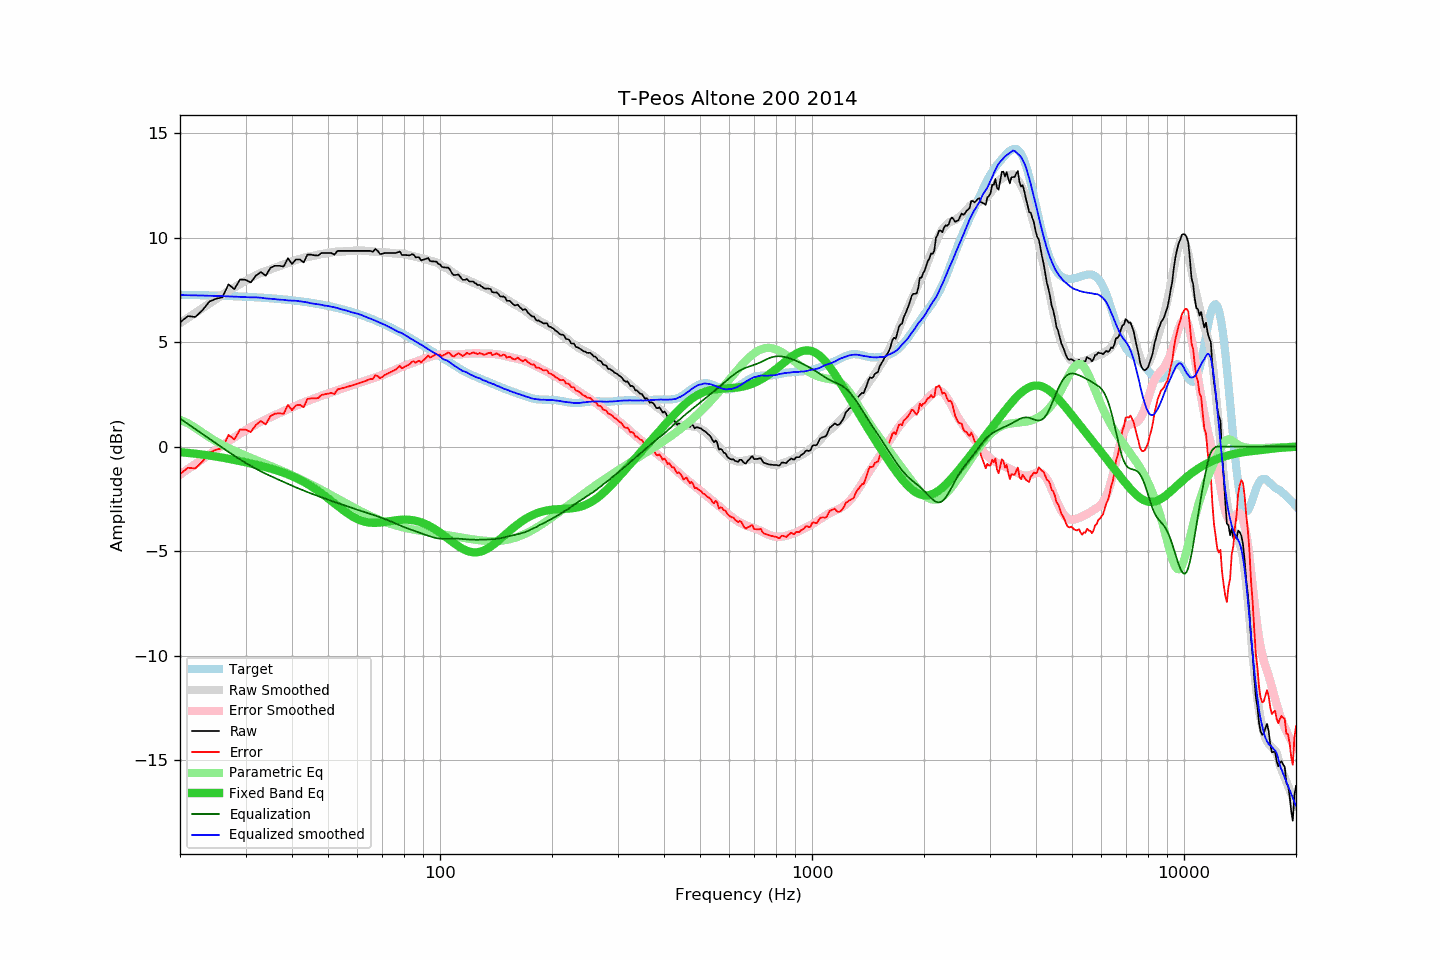

The table this chart was drawn from, first rows:
frequency, raw, error, smoothed, error_smoothed, equalization, parametric_eq, equalized_raw, equalized_smoothed, target
20, 5.94, -1.32, 5.91, -1.34, 1.34, -0.26, 7.28, 7.25, 7.26
21, 6.24, -1.01, 6.16, -1.08, 1.08, -0.30, 7.32, 7.24, 7.25
22, 6.20, -1.05, 6.40, -0.83, 0.83, -0.34, 7.03, 7.23, 7.25
23, 6.53, -0.71, 6.63, -0.59, 0.59, -0.38, 7.12, 7.22, 7.24
24, 6.94, -0.29, 6.85, -0.36, 0.36, -0.43, 7.30, 7.21, 7.23
25, 7.07, -0.15, 7.06, -0.15, 0.15, -0.48, 7.22, 7.20, 7.22
26, 7.14, -0.07, 7.25, 0.06, -0.06, -0.53, 7.08, 7.19, 7.21
27, 7.76, 0.56, 7.44, 0.26, -0.26, -0.58, 7.50, 7.18, 7.20
28, 7.53, 0.34, 7.61, 0.44, -0.44, -0.64, 7.09, 7.17, 7.19
29, 7.99, 0.81, 7.77, 0.61, -0.61, -0.70, 7.37, 7.16, 7.18
30, 7.98, 0.81, 7.93, 0.78, -0.78, -0.75, 7.20, 7.15, 7.17
31, 7.85, 0.70, 8.06, 0.92, -0.92, -0.81, 6.92, 7.14, 7.15
32, 8.18, 1.04, 8.20, 1.06, -1.06, -0.87, 7.12, 7.14, 7.14
33, 8.35, 1.22, 8.31, 1.19, -1.19, -0.93, 7.16, 7.12, 7.13
34, 8.17, 1.06, 8.39, 1.30, -1.30, -0.99, 6.87, 7.08, 7.11
35, 8.55, 1.46, 8.48, 1.41, -1.41, -1.05, 7.14, 7.07, 7.09
36, 8.65, 1.57, 8.56, 1.51, -1.51, -1.11, 7.14, 7.05, 7.08
37, 8.65, 1.59, 8.63, 1.60, -1.60, -1.18, 7.05, 7.03, 7.06
38, 8.61, 1.57, 8.71, 1.69, -1.69, -1.26, 6.91, 7.02, 7.04
39, 9.01, 1.99, 8.77, 1.79, -1.79, -1.33, 7.22, 6.99, 7.02
40, 8.74, 1.74, 8.86, 1.87, -1.87, -1.41, 6.87, 6.98, 7.00
41, 8.95, 1.97, 8.93, 1.95, -1.95, -1.50, 6.99, 6.97, 6.98
42, 8.95, 2.00, 8.98, 2.03, -2.03, -1.59, 6.92, 6.95, 6.95
43, 8.81, 1.88, 9.02, 2.10, -2.10, -1.69, 6.70, 6.92, 6.93
44, 9.18, 2.28, 9.07, 2.18, -2.18, -1.79, 7.00, 6.90, 6.90
45, 9.18, 2.30, 9.10, 2.24, -2.24, -1.89, 6.94, 6.85, 6.88
46, 9.15, 2.30, 9.14, 2.31, -2.31, -2.00, 6.84, 6.83, 6.85
47, 9.14, 2.32, 9.18, 2.37, -2.37, -2.12, 6.77, 6.81, 6.82
48, 9.26, 2.47, 9.21, 2.43, -2.43, -2.24, 6.83, 6.78, 6.79
49, 9.26, 2.50, 9.23, 2.49, -2.49, -2.35, 6.77, 6.74, 6.76
50, 9.26, 2.53, 9.27, 2.54, -2.54, -2.47, 6.72, 6.73, 6.73
51, 9.26, 2.56, 9.28, 2.59, -2.59, -2.59, 6.66, 6.69, 6.70
52, 9.18, 2.52, 9.31, 2.65, -2.65, -2.71, 6.53, 6.66, 6.66
53, 9.36, 2.73, 9.32, 2.70, -2.70, -2.83, 6.66, 6.63, 6.63
54, 9.36, 2.77, 9.32, 2.75, -2.75, -2.94, 6.61, 6.57, 6.59
55, 9.36, 2.80, 9.33, 2.79, -2.79, -3.05, 6.57, 6.54, 6.55
56, 9.36, 2.84, 9.35, 2.84, -2.84, -3.15, 6.52, 6.51, 6.52
57, 9.36, 2.88, 9.35, 2.89, -2.89, -3.25, 6.47, 6.46, 6.48
58, 9.36, 2.92, 9.35, 2.93, -2.93, -3.33, 6.42, 6.42, 6.44
59, 9.36, 2.96, 9.37, 2.98, -2.98, -3.41, 6.38, 6.39, 6.40
60, 9.36, 3.01, 9.38, 3.02, -3.02, -3.47, 6.33, 6.35, 6.35
61, 9.36, 3.05, 9.38, 3.07, -3.07, -3.53, 6.29, 6.31, 6.31
62, 9.36, 3.09, 9.38, 3.11, -3.11, -3.57, 6.25, 6.27, 6.27
63, 9.36, 3.14, 9.36, 3.15, -3.15, -3.60, 6.21, 6.21, 6.22
64, 9.36, 3.18, 9.35, 3.19, -3.19, -3.63, 6.17, 6.16, 6.18
65, 9.36, 3.23, 9.34, 3.22, -3.22, -3.64, 6.13, 6.12, 6.13
66, 9.32, 3.24, 9.33, 3.26, -3.26, -3.65, 6.06, 6.07, 6.08
67, 9.45, 3.41, 9.32, 3.30, -3.30, -3.65, 6.15, 6.02, 6.03
68, 9.36, 3.37, 9.31, 3.34, -3.34, -3.64, 6.02, 5.96, 5.99
69, 9.21, 3.27, 9.30, 3.38, -3.38, -3.63, 5.83, 5.92, 5.94
70, 9.22, 3.33, 9.30, 3.42, -3.42, -3.62, 5.80, 5.88, 5.89
71, 9.26, 3.42, 9.29, 3.46, -3.46, -3.61, 5.80, 5.83, 5.84
72, 9.26, 3.47, 9.28, 3.51, -3.51, -3.59, 5.75, 5.77, 5.79
73, 9.26, 3.53, 9.27, 3.55, -3.55, -3.57, 5.71, 5.72, 5.73
74, 9.26, 3.58, 9.25, 3.59, -3.59, -3.55, 5.67, 5.66, 5.68
75, 9.26, 3.63, 9.24, 3.64, -3.64, -3.54, 5.62, 5.61, 5.63
76, 9.26, 3.68, 9.24, 3.68, -3.68, -3.53, 5.58, 5.56, 5.58
77, 9.29, 3.77, 9.23, 3.73, -3.73, -3.51, 5.56, 5.50, 5.52
78, 9.33, 3.86, 9.23, 3.77, -3.77, -3.50, 5.56, 5.46, 5.47
79, 9.16, 3.74, 9.23, 3.81, -3.81, -3.50, 5.35, 5.42, 5.42
... 553 more rows
